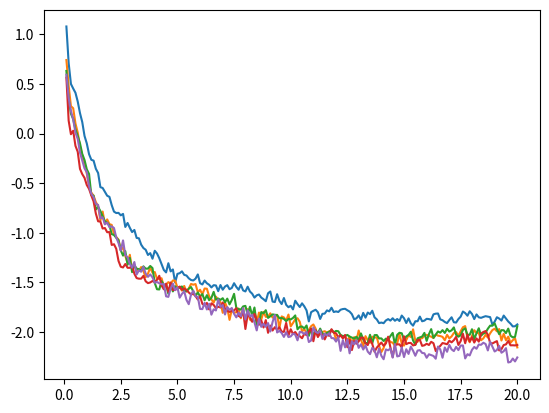

Source code (Python):
import numpy as np
import math
import matplotlib.pyplot as plt

X1= [0.1, 0.2, 0.30000000000000004, 0.4, 0.5, 0.6, 0.7, 0.7999999999999999, 0.8999999999999999, 0.9999999999999999, 1.0999999999999999, 1.2, 1.3, 1.4000000000000001, 1.5000000000000002, 1.6000000000000003, 1.7000000000000004, 1.8000000000000005, 1.9000000000000006, 2.0000000000000004, 2.1000000000000005, 2.2000000000000006, 2.3000000000000007, 2.400000000000001, 2.500000000000001, 2.600000000000001, 2.700000000000001, 2.800000000000001, 2.9000000000000012, 3.0000000000000013, 3.1000000000000014, 3.2000000000000015, 3.3000000000000016, 3.4000000000000017, 3.5000000000000018, 3.600000000000002, 3.700000000000002, 3.800000000000002, 3.900000000000002, 4.000000000000002, 4.100000000000001, 4.200000000000001, 4.300000000000001, 4.4, 4.5, 4.6, 4.699999999999999, 4.799999999999999, 4.899999999999999, 4.999999999999998, 5.099999999999998, 5.1999999999999975, 5.299999999999997, 5.399999999999997, 5.4999999999999964, 5.599999999999996, 5.699999999999996, 5.799999999999995, 5.899999999999995, 5.999999999999995, 6.099999999999994, 6.199999999999994, 6.299999999999994, 6.399999999999993, 
6.499999999999993, 6.5999999999999925, 6.699999999999992, 6.799999999999992, 6.8999999999999915, 6.999999999999991, 7.099999999999991, 7.19999999999999, 7.29999999999999, 7.39999999999999, 7.499999999999989, 7.599999999999989, 7.699999999999989, 7.799999999999988, 7.899999999999988, 7.999999999999988, 8.099999999999987, 8.199999999999987, 8.299999999999986, 8.399999999999986, 8.499999999999986, 8.599999999999985, 8.699999999999985, 8.799999999999985, 8.899999999999984, 8.999999999999984, 9.099999999999984, 9.199999999999983, 9.299999999999983, 9.399999999999983, 9.499999999999982, 9.599999999999982, 9.699999999999982, 9.799999999999981, 9.89999999999998, 9.99999999999998, 10.09999999999998, 10.19999999999998, 10.29999999999998, 10.399999999999979, 10.499999999999979, 10.599999999999978, 10.699999999999978, 10.799999999999978, 10.899999999999977, 10.999999999999977, 11.099999999999977, 11.199999999999976, 11.299999999999976, 11.399999999999975, 11.499999999999975, 11.599999999999975, 11.699999999999974, 11.799999999999974, 11.899999999999974, 11.999999999999973, 12.099999999999973, 12.199999999999973, 12.299999999999972, 12.399999999999972, 12.499999999999972, 12.599999999999971, 12.69999999999997, 12.79999999999997, 12.89999999999997, 12.99999999999997, 13.09999999999997, 13.199999999999969, 13.299999999999969, 13.399999999999968, 13.499999999999968, 13.599999999999968, 13.699999999999967, 13.799999999999967, 13.899999999999967, 13.999999999999966, 14.099999999999966, 14.199999999999966, 14.299999999999965, 14.399999999999965, 14.499999999999964, 14.599999999999964, 14.699999999999964, 14.799999999999963, 14.899999999999963, 14.999999999999963, 15.099999999999962, 15.199999999999962, 15.299999999999962, 15.399999999999961, 15.499999999999961, 15.59999999999996, 15.69999999999996, 15.79999999999996, 15.89999999999996, 15.99999999999996, 16.09999999999996, 16.19999999999996, 16.29999999999996, 16.399999999999963, 16.499999999999964, 16.599999999999966, 16.699999999999967, 16.79999999999997, 16.89999999999997, 16.99999999999997, 17.099999999999973, 17.199999999999974, 17.299999999999976, 17.399999999999977, 17.49999999999998, 17.59999999999998, 17.69999999999998, 17.799999999999983, 17.899999999999984, 17.999999999999986, 18.099999999999987, 18.19999999999999, 18.29999999999999, 18.39999999999999, 18.499999999999993, 18.599999999999994, 18.699999999999996, 18.799999999999997, 18.9, 19.0, 19.1, 19.200000000000003, 19.300000000000004, 19.400000000000006, 19.500000000000007, 19.60000000000001, 19.70000000000001, 19.80000000000001, 19.900000000000013, 20.000000000000014]
Y1= [1.0796730971185295, 0.7111277027424182, 0.5005518277063256, 0.4543957854602451, 0.4116732205680534, 0.32345707588154815, 0.20648608304736327, 0.11650875655946012, -0.023193056302122532, -0.09865575987696151, -0.20710719133663158, -0.263686390336652, -0.27223174120402915, -0.35395749345418426, -0.3967070630849374, -0.5394770528094206, -0.5475965923697018, -0.5860598120872552, -0.625742741288934, -0.6372118364722515, -0.7205329478002979, -0.7857406010047924, -0.8001953444944349, -0.7983442874288195, -0.8232663440446248, -0.8090569174833018, -0.9405156082910532, -0.9001874138794066, -0.9490014619329903, -0.992204068303326, -0.9706715872875372, -1.0508825642654847, -1.054810169248123, -1.1187050754473185, -1.1533118074005357, -1.1703965602341189, -1.2229737918551027, -1.2042209676630695, -1.2604197743193999, -1.1803621181347776, -1.208168876672872, -1.2554692730764967, -1.3144943095152173, -1.373790184638954, -1.3983273004020287, -1.305851605332552, -1.3880862794883821, -1.3687759656024152, -1.5006638712946871, -1.4131678814318274, -1.4063427819206644, -1.387652739727512, -1.4233492495595161, -1.4299040286016138, -1.4578337529064318, -1.4747702120802302, -1.4800553319355432, -1.461396212585943, -1.4188042215759944, -1.5069870268468937, -1.5199843229153245, -1.4807768947481232, -1.5080531703391482, -1.522671408842498, -1.5498481289627861, -1.5270886492788582, -1.5300592674208962, -1.587485993474929, -1.5256975398292987, -1.573005751468045, -1.540933802324505, -1.5270349920175836, -1.567618018671929, -1.5549118671644355, -1.5073182361331408, -1.5450513285563452, -1.57318597417176, -1.5241374330118482, -1.5799404640948111, -1.5902358037471995, -1.5424206741800974, -1.5910334126710526, -1.6131572069480644, -1.6525294996721498, -1.629477812858302, -1.6210988400990707, -1.6520090338006823, -1.6686365691487053, -1.6887817503454436, -1.6086090642928348, -1.5907319952676042, -1.6924016864779503, -1.6973681895065849, -1.6181325248506144, -1.6845613263737256, -1.7175630406120588, -1.6565023619045711, -1.725105550975144, -1.7491671857501179, -1.7348852700202146, -1.7713252444951164, -1.6836183129046418, -1.7178331008346017, -1.7470641541672278, -1.7100475319367756, -1.7406581352763117, -1.7817023988887841, -1.8922864876794314, -1.799237966696964, -1.7857592785861547, -1.7746921193873224, -1.7993375447969684, -1.867527752709754, -1.8160307970201028, -1.8136039362555278, -1.781340658944477, -1.7909048958604294, -1.7546073870035062, -1.7976632630950098, -1.7913273017832936, -1.7973481478004116, -1.7746296635693857, -1.7676174742793789, -1.7651319455642778, -1.7800698248392353, -1.79337176532484, -1.8194180302504712, -1.8707677602573745, -1.8611239269987596, -1.8316271038396101, -1.8746418099923627, -1.8061568410298405, -1.8542657607222848, -1.802617712293099, -1.8190525819301582, -1.784547695117812, -1.8513415022323878, -1.8723653913268077, -1.9093031768606905, -1.9038876471623414, -1.9101862810903474, -1.8826760344778743, -1.8690672596327467, -1.8840236908133101, -1.8602842669668513, -1.8857283844991088, -1.8680312106516466, -1.888061306236411, -1.8331836814171119, -1.8601756570034738, -1.9084044250504335, -1.861506820338679, -1.911514304893453, -1.9349218443477698, -1.8906737005366263, -1.8904021019088066, -1.8435609853873731, -1.8909432008124707, -1.884204221748963, -1.8659603479266986, -1.8688527542075009, -1.875670105126255, -1.8210815093281416, -1.8140527120038699, -1.8124386191250081, -1.871693307569307, -1.8802510977237878, -1.8978743334791577, -1.909053019382914, -1.8780895330846872, -1.8507164925159079, -1.9005908009181405, -1.903453119695525, -1.8685597939812406, -1.8446025248225533, -1.7925073816711847, -1.8080054619759154, -1.8348907928513074, -1.7900319867651295, -1.8170712331524228, -1.8687248574051685, -1.821946015966169, -1.8509724438001536, -1.8562839462849046, -1.8472976731606918, -1.839531507168175, -1.8436622821154485, -1.848871096510064, -1.924422428356614, -1.8953920492647678, -1.850382034953616, -1.8633527669774776, -1.8838263549791172, -1.833351958573872, -1.8638233588429571, -1.8930376874071684, -1.914623691187029, -1.9425754464827028, -1.9412807520053577, -1.9226721973053311]

X2= [0.1, 0.2, 0.30000000000000004, 0.4, 0.5, 0.6, 0.7, 0.7999999999999999, 0.8999999999999999, 0.9999999999999999, 1.0999999999999999, 1.2, 1.3, 1.4000000000000001, 1.5000000000000002, 1.6000000000000003, 1.7000000000000004, 1.8000000000000005, 1.9000000000000006, 2.0000000000000004, 2.1000000000000005, 2.2000000000000006, 2.3000000000000007, 2.400000000000001, 2.500000000000001, 2.600000000000001, 2.700000000000001, 2.800000000000001, 2.9000000000000012, 3.0000000000000013, 3.1000000000000014, 3.2000000000000015, 3.3000000000000016, 3.4000000000000017, 3.5000000000000018, 3.600000000000002, 3.700000000000002, 3.800000000000002, 3.900000000000002, 4.000000000000002, 4.100000000000001, 4.200000000000001, 4.300000000000001, 4.4, 4.5, 4.6, 4.699999999999999, 4.799999999999999, 4.899999999999999, 4.999999999999998, 5.099999999999998, 5.1999999999999975, 5.299999999999997, 5.399999999999997, 5.4999999999999964, 5.599999999999996, 5.699999999999996, 5.799999999999995, 5.899999999999995, 5.999999999999995, 6.099999999999994, 6.199999999999994, 6.299999999999994, 6.399999999999993, 
6.499999999999993, 6.5999999999999925, 6.699999999999992, 6.799999999999992, 6.8999999999999915, 6.999999999999991, 7.099999999999991, 7.19999999999999, 7.29999999999999, 7.39999999999999, 7.499999999999989, 7.599999999999989, 7.699999999999989, 7.799999999999988, 7.899999999999988, 7.999999999999988, 8.099999999999987, 8.199999999999987, 8.299999999999986, 8.399999999999986, 8.499999999999986, 8.599999999999985, 8.699999999999985, 8.799999999999985, 8.899999999999984, 8.999999999999984, 9.099999999999984, 9.199999999999983, 9.299999999999983, 9.399999999999983, 9.499999999999982, 9.599999999999982, 9.699999999999982, 9.799999999999981, 9.89999999999998, 9.99999999999998, 10.09999999999998, 10.19999999999998, 10.29999999999998, 10.399999999999979, 10.499999999999979, 10.599999999999978, 10.699999999999978, 10.799999999999978, 10.899999999999977, 10.999999999999977, 11.099999999999977, 11.199999999999976, 11.299999999999976, 11.399999999999975, 11.499999999999975, 11.599999999999975, 11.699999999999974, 11.799999999999974, 11.899999999999974, 11.999999999999973, 12.099999999999973, 12.199999999999973, 12.299999999999972, 12.399999999999972, 12.499999999999972, 12.599999999999971, 12.69999999999997, 12.79999999999997, 12.89999999999997, 12.99999999999997, 13.09999999999997, 13.199999999999969, 13.299999999999969, 13.399999999999968, 13.499999999999968, 13.599999999999968, 13.699999999999967, 13.799999999999967, 13.899999999999967, 13.999999999999966, 14.099999999999966, 14.199999999999966, 14.299999999999965, 14.399999999999965, 14.499999999999964, 14.599999999999964, 14.699999999999964, 14.799999999999963, 14.899999999999963, 14.999999999999963, 15.099999999999962, 15.199999999999962, 15.299999999999962, 15.399999999999961, 15.499999999999961, 15.59999999999996, 15.69999999999996, 15.79999999999996, 15.89999999999996, 15.99999999999996, 16.09999999999996, 16.19999999999996, 16.29999999999996, 16.399999999999963, 16.499999999999964, 16.599999999999966, 16.699999999999967, 16.79999999999997, 16.89999999999997, 16.99999999999997, 17.099999999999973, 17.199999999999974, 17.299999999999976, 17.399999999999977, 17.49999999999998, 17.59999999999998, 17.69999999999998, 17.799999999999983, 17.899999999999984, 17.999999999999986, 18.099999999999987, 18.19999999999999, 18.29999999999999, 18.39999999999999, 18.499999999999993, 18.599999999999994, 18.699999999999996, 18.799999999999997, 18.9, 19.0, 19.1, 19.200000000000003, 19.300000000000004, 19.400000000000006, 19.500000000000007, 19.60000000000001, 19.70000000000001, 19.80000000000001, 19.900000000000013, 20.000000000000014]
Y2= [0.7415146229162889, 0.4813801129209333, 0.2770489218458566, 0.2557651189161739, 0.10266548441595039, 0.010715293278010608, -0.12783569844095283, -0.2185074657408091, -0.3178598106607625, -0.40102934137685875, -0.5283676803891286, -0.5947349381220712, -0.6253571232498175, -0.6902009917639816, -0.7315302580381249, -0.8756244242193371, -0.7852187638602439, -0.9103080132795187, -0.8644169885793785, -0.9122772846338395, -0.9196809450400951, -1.0107018163147818, -1.0409556615302136, -1.0681635838682038, -1.173453669850555, -1.1456312906813106, -1.2332540643747265, -1.3022639897492103, -1.220719739175839, -1.3756248976404262, -1.3244383472444923, -1.3765623831327682, -1.3817194899347942, -1.344468095676598, -1.386396117856921, -1.4458936142082839, -1.4111394153818566, -1.3507311937201385, -1.4017627278425053, -1.394542361055792, -1.4641199106430156, -1.4629713014923655, -1.4571675574790561, -1.539307588262029, -1.5232809540990047, -1.4959285352979999, -1.5134873438308105, -1.4799735177068656, -1.4819801675002446, -1.5506217939633036, -1.545251468070849, -1.5822794300676688, -1.534724477099347, -1.5912822453999218, -1.5607780690747222, -1.5149864570970442, -1.5223042872139425, -1.5159013674281092, -1.5990173799851224, -1.5734448445678852, -1.619816750830281, -1.56076748068414, -1.5628776207203088, -1.6385620464266866, -1.6700933592846654, -1.702951213300163, -1.6426832631456072, -1.6756897870248664, -1.6990432395312474, -1.805859108524463, -1.701414943942192, -1.7566306129742664, -1.8768511797528507, -1.7745435530181146, -1.8070450435205698, -1.7982710933337673, -1.7626773259506694, -1.8605537370813026, -1.7517370202667388, -1.9297690579998028, -1.7678424502812486, -1.8738451731058186, -1.8892832303145388, -1.7827248816357653, -1.9089899934799446, -1.8027425269031037, -1.8736439442455999, -1.7963015404801808, -1.8459558231817277, -1.84599596262669, -1.8107869476560945, -1.854379809776707, -1.8446881735446343, -1.8260244204918055, -1.9578332629544184, -1.8417782731028203, -1.8518518461322961, -1.8840556163703017, -1.823337815067258, -1.9423883219533464, -1.9083563672826647, -1.8705019883005547, -1.8602292262069333, -1.8961904075607632, -1.9931137062125857, -1.9709823287627344, -2.008409217738426, -1.9784636430099733, -1.9405661748959477, -1.9230651324506416, -1.9656471998054668, -2.0414728326371625, -2.015645992574576, -1.9989555189622845, -1.99071411133606, -2.0057293835539656, -1.9911289889625023, -1.988379472830706, -1.9978166176368546, -2.072923479001864, -2.0488997675389915, -2.0368178553345273, -2.053939282716317, -2.0468115001633223, -2.083708284591395, -2.0456353613901657, -2.110187132564291, -2.0502864920465047, -2.088953216061595, -1.983932042241443, -2.072682363989354, -2.1450089113581545, -2.040929552924026, -2.082798813158298, -2.106989107772021, -2.045865488870903, -2.0559370597136675, -2.052441851509465, -2.13864034780587, -2.2016269573576865, -2.1601561471511146, -2.0881965682367767, -2.0704890827644222, -2.0992264706750356, -2.1063166469749217, -2.137382359879254, -2.1133627302968763, -2.0172499062360623, -2.1160728839463174, -2.1359222039912646, -2.079304200929683, -2.031222401792736, -2.0500855115906265, -1.9719446884919178, -2.0894652827498765, -2.0972534635030824, -2.0665306793859735, -2.062094421774906, -2.035509129738167, -2.0271094408791526, -2.0391470257904802, -2.0458247189206675, -2.0598839720114563, -2.0254434359593514, -2.0356557835914213, -2.0400276714261274, -2.047927897174497, -2.0815285504473304, -2.027590056367541, -2.0631146923551027, -2.043330903853493, -2.0089054145558825, -2.000061357908986, -2.0377945301991605, -1.9915323674096153, -1.9509722350632155, -1.9393025603399727, -2.0604168904428897, -2.1023448339398776, -2.0382866073054178, -1.9809533468975715, -2.0081847617813082, -2.0083199713612374, -2.0821284590440827, -2.0637355725227535, -2.027453510992293, -2.054759209713811, -2.0127805457320447, -1.9796317666730896, -1.9661019662303783, -1.9920611507934514, -1.9694298268466874, -2.084908148312071, -2.0170253207883015, -2.0823243785238237, -2.046253633780549, -2.1074895813473633, -2.0818830493045994, -2.062037841910101, -2.1540169282434807]

X3= [0.1, 0.2, 0.30000000000000004, 0.4, 0.5, 0.6, 0.7, 0.7999999999999999, 0.8999999999999999, 0.9999999999999999, 1.0999999999999999, 1.2, 1.3, 1.4000000000000001, 1.5000000000000002, 1.6000000000000003, 1.7000000000000004, 1.8000000000000005, 1.9000000000000006, 2.0000000000000004, 2.1000000000000005, 2.2000000000000006, 2.3000000000000007, 2.400000000000001, 2.500000000000001, 2.600000000000001, 2.700000000000001, 2.800000000000001, 2.9000000000000012, 3.0000000000000013, 3.1000000000000014, 3.2000000000000015, 3.3000000000000016, 3.4000000000000017, 3.5000000000000018, 3.600000000000002, 3.700000000000002, 3.800000000000002, 3.900000000000002, 4.000000000000002, 4.100000000000001, 4.200000000000001, 4.300000000000001, 4.4, 4.5, 4.6, 4.699999999999999, 4.799999999999999, 4.899999999999999, 4.999999999999998, 5.099999999999998, 5.1999999999999975, 5.299999999999997, 5.399999999999997, 5.4999999999999964, 5.599999999999996, 5.699999999999996, 5.799999999999995, 5.899999999999995, 5.999999999999995, 6.099999999999994, 6.199999999999994, 6.299999999999994, 6.399999999999993, 
6.499999999999993, 6.5999999999999925, 6.699999999999992, 6.799999999999992, 6.8999999999999915, 6.999999999999991, 7.099999999999991, 7.19999999999999, 7.29999999999999, 7.39999999999999, 7.499999999999989, 7.599999999999989, 7.699999999999989, 7.799999999999988, 7.899999999999988, 7.999999999999988, 8.099999999999987, 8.199999999999987, 8.299999999999986, 8.399999999999986, 8.499999999999986, 8.599999999999985, 8.699999999999985, 8.799999999999985, 8.899999999999984, 8.999999999999984, 9.099999999999984, 9.199999999999983, 9.299999999999983, 9.399999999999983, 9.499999999999982, 9.599999999999982, 9.699999999999982, 9.799999999999981, 9.89999999999998, 9.99999999999998, 10.09999999999998, 10.19999999999998, 10.29999999999998, 10.399999999999979, 10.499999999999979, 10.599999999999978, 10.699999999999978, 10.799999999999978, 10.899999999999977, 10.999999999999977, 11.099999999999977, 11.199999999999976, 11.299999999999976, 11.399999999999975, 11.499999999999975, 11.599999999999975, 11.699999999999974, 11.799999999999974, 11.899999999999974, 11.999999999999973, 12.099999999999973, 12.199999999999973, 12.299999999999972, 12.399999999999972, 12.499999999999972, 12.599999999999971, 12.69999999999997, 12.79999999999997, 12.89999999999997, 12.99999999999997, 13.09999999999997, 13.199999999999969, 13.299999999999969, 13.399999999999968, 13.499999999999968, 13.599999999999968, 13.699999999999967, 13.799999999999967, 13.899999999999967, 13.999999999999966, 14.099999999999966, 14.199999999999966, 14.299999999999965, 14.399999999999965, 14.499999999999964, 14.599999999999964, 14.699999999999964, 14.799999999999963, 14.899999999999963, 14.999999999999963, 15.099999999999962, 15.199999999999962, 15.299999999999962, 15.399999999999961, 15.499999999999961, 15.59999999999996, 15.69999999999996, 15.79999999999996, 15.89999999999996, 15.99999999999996, 16.09999999999996, 16.19999999999996, 16.29999999999996, 16.399999999999963, 16.499999999999964, 16.599999999999966, 16.699999999999967, 16.79999999999997, 16.89999999999997, 16.99999999999997, 17.099999999999973, 17.199999999999974, 17.299999999999976, 17.399999999999977, 17.49999999999998, 17.59999999999998, 17.69999999999998, 17.799999999999983, 17.899999999999984, 17.999999999999986, 18.099999999999987, 18.19999999999999, 18.29999999999999, 18.39999999999999, 18.499999999999993, 18.599999999999994, 18.699999999999996, 18.799999999999997, 18.9, 19.0, 19.1, 19.200000000000003, 19.300000000000004, 19.400000000000006, 19.500000000000007, 19.60000000000001, 19.70000000000001, 19.80000000000001, 19.900000000000013, 20.000000000000014]
Y3= [0.6316645366020004, 0.3479425855633808, 0.20083772584228327, 0.14675083941796174, 0.041198535179243406, -0.02313817629275433, -0.09766817147003123, -0.20476101280229472, -0.265903607251141, -0.35918015043381246, -0.4067412604267623, -0.6198073852787411, -0.6250611426753677, -0.7642124168640456, -0.7384242380068544, -0.7799856894607174, -0.8314411322762844, -0.8838469729643295, -0.8991303301221129, -0.923778315227873, -1.0122761290208402, -1.0213805668848264, 
-1.049640773338197, -1.073616909766384, -1.1762039898213201, -1.2293167702124927, -1.183674292762455, -1.321907082658655, -1.25258228589496, -1.3961015185648702, -1.3267712947453199, -1.3597150906569682, -1.3664220350329248, -1.3805193616448705, -1.3375062411889473, -1.3609813023232535, -1.360158903569697, -1.3336123026159568, -1.3548746451560427, -1.5056440666550324, -1.5681013821359742, -1.5702479656535955, -1.485613020045348, -1.5235832933592008, -1.5245250617614774, -1.613891484042396, -1.5213765052631805, -1.5900784602616889, -1.537667485419477, -1.5659209864726855, -1.548882840127691, -1.5403479602321908, -1.5870419901825208, -1.5886708517900978, -1.5623248888016543, -1.5457827605994545, -1.5907383910065869, -1.6342316018758012, -1.6004157650136466, -1.640873458622754, -1.6166304862798284, -1.6795819277790804, -1.627649877772087, -1.6779844514598816, -1.6547055564620685, -1.5945222888295543, -1.6732257401086312, -1.6616727597783432, -1.6752129419806026, -1.6584026460951682, -1.6996100077006346, -1.6626523464353005, -1.720466525736488, -1.676088143041365, -1.6144331898153848, -1.757092212242867, -1.7688149462078508, -1.7734292758031938, -1.741043231915412, -1.7355914775703938, -1.8222789931580385, -1.743956087660586, -1.8368435813339437, -1.7520647281804436, -1.9282195360673513, -1.910406983276982, -1.7981776386804473, -1.8108917535331788, -1.7791961750123322, -1.856909287459187, -1.8406566525438026, -1.821387432176, -1.8257940342726688, -1.8278527805901839, -1.8603846713158165, -1.857654205197731, -1.8674398650121822, -1.8892914380348635, -1.8677028379657767, -1.8724623048442193, -1.857451165489028, -1.831824996364422, -1.9718570999345608, -1.9464424263963307, -1.9432506582983526, 
-1.96327815551022, -1.9330631617435423, -2.0378186505996254, -1.9648813778518912, -2.032198903418158, -1.98189338341624, -2.0135325594530085, -1.964697269026897, -2.0147351391356167, -2.0314451559052054, -2.006632206568936, -1.9979111982813695, -1.9775717626033065, -2.003704005058955, -1.988187782911648, -1.9911091336676379, -2.0290069985147303, -2.0394123044980144, -2.0386226809195014, -2.0286128193207613, -2.0452877988454814, -2.0549218273201446, -2.0662183925051574, -2.046318693954192, -2.079122720198568, -2.0133270519619986, -2.0740005872727276, -2.1099366513551443, -2.1091681480051965, -2.0268814196056444, -2.112274089396754, -2.0304161973681416, -2.029581978285953, -2.064008782216803, -2.0632859023676553, -2.0898557918387364, -2.0656980133237317, -2.0762633654046527, -2.0391474634465077, -2.0079882386057406, -2.1257339295788644, -2.027339834531968, -2.006788314058505, -2.0117445022733307, -2.075238760792782, -2.043344387957009, -2.0286189225675755, -1.9962971360508404, -2.0848394614824937, -2.127281046520402, -2.0619993838037733, -2.0536830311666687, -2.045132089518195, -2.007924689539246, -2.0886088840789543, -2.021046711490301, -1.9700587264596765, -2.0580448495561, -2.025012973746925, -1.9934275383037783, -2.005614188176094, -1.9801349371485337, -2.0086520233424685, -1.9666689624854452, -1.9944372555617087, -1.981978980216592, -1.9526938835882557, -2.0275697039875595, -2.0462370602749935, -2.0323866096194108, -1.9775357909640072, -1.9618644145073003, -2.0268485442522155, -2.027194897267067, -1.9709928517012132, -2.071504528950845, -2.0117975700940542, -1.9611401914767008, -2.036161157848407, -2.014427950262915, -2.005597764425064, -1.966092184340963, -1.9349487850542169, -1.9357518393358153, -1.9120803210290838, -1.9688568588778943, -2.02096245074402, -1.9801238659497302, -1.9812950777575475, -2.009824198837597, -1.9647037110758028, -2.0360269671889064, -2.053216309952158, -2.047759513963963, -1.940501969856271]

X4= [0.1, 0.2, 0.30000000000000004, 0.4, 0.5, 0.6, 0.7, 0.7999999999999999, 0.8999999999999999, 0.9999999999999999, 1.0999999999999999, 1.2, 1.3, 1.4000000000000001, 1.5000000000000002, 1.6000000000000003, 1.7000000000000004, 1.8000000000000005, 1.9000000000000006, 2.0000000000000004, 2.1000000000000005, 2.2000000000000006, 2.3000000000000007, 2.400000000000001, 2.500000000000001, 2.600000000000001, 2.700000000000001, 2.800000000000001, 2.9000000000000012, 3.0000000000000013, 3.1000000000000014, 3.2000000000000015, 3.3000000000000016, 3.4000000000000017, 3.5000000000000018, 3.600000000000002, 3.700000000000002, 3.800000000000002, 3.900000000000002, 4.000000000000002, 4.100000000000001, 4.200000000000001, 4.300000000000001, 4.4, 4.5, 4.6, 4.699999999999999, 4.799999999999999, 4.899999999999999, 4.999999999999998, 5.099999999999998, 5.1999999999999975, 5.299999999999997, 5.399999999999997, 5.4999999999999964, 5.599999999999996, 5.699999999999996, 5.799999999999995, 5.899999999999995, 5.999999999999995, 6.099999999999994, 6.199999999999994, 6.299999999999994, 6.399999999999993, 
6.499999999999993, 6.5999999999999925, 6.699999999999992, 6.799999999999992, 6.8999999999999915, 6.999999999999991, 7.099999999999991, 7.19999999999999, 7.29999999999999, 7.39999999999999, 7.499999999999989, 7.599999999999989, 7.699999999999989, 7.799999999999988, 7.899999999999988, 7.999999999999988, 8.099999999999987, 8.199999999999987, 8.299999999999986, 8.399999999999986, 8.499999999999986, 8.599999999999985, 8.699999999999985, 8.799999999999985, 8.899999999999984, 8.999999999999984, 9.099999999999984, 9.199999999999983, 9.299999999999983, 9.399999999999983, 9.499999999999982, 9.599999999999982, 9.699999999999982, 9.799999999999981, 9.89999999999998, 9.99999999999998, 10.09999999999998, 10.19999999999998, 10.29999999999998, 10.399999999999979, 10.499999999999979, 10.599999999999978, 10.699999999999978, 10.799999999999978, 10.899999999999977, 10.999999999999977, 11.099999999999977, 11.199999999999976, 11.299999999999976, 11.399999999999975, 11.499999999999975, 11.599999999999975, 11.699999999999974, 11.799999999999974, 11.899999999999974, 11.999999999999973, 12.099999999999973, 12.199999999999973, 12.299999999999972, 12.399999999999972, 12.499999999999972, 12.599999999999971, 12.69999999999997, 12.79999999999997, 12.89999999999997, 12.99999999999997, 13.09999999999997, 13.199999999999969, 13.299999999999969, 13.399999999999968, 13.499999999999968, 13.599999999999968, 13.699999999999967, 13.799999999999967, 13.899999999999967, 13.999999999999966, 14.099999999999966, 14.199999999999966, 14.299999999999965, 14.399999999999965, 14.499999999999964, 14.599999999999964, 14.699999999999964, 14.799999999999963, 14.899999999999963, 14.999999999999963, 15.099999999999962, 15.199999999999962, 15.299999999999962, 15.399999999999961, 15.499999999999961, 15.59999999999996, 15.69999999999996, 15.79999999999996, 15.89999999999996, 15.99999999999996, 16.09999999999996, 16.19999999999996, 16.29999999999996, 16.399999999999963, 16.499999999999964, 16.599999999999966, 16.699999999999967, 16.79999999999997, 16.89999999999997, 16.99999999999997, 17.099999999999973, 17.199999999999974, 17.299999999999976, 17.399999999999977, 17.49999999999998, 17.59999999999998, 17.69999999999998, 17.799999999999983, 17.899999999999984, 17.999999999999986, 18.099999999999987, 18.19999999999999, 18.29999999999999, 18.39999999999999, 18.499999999999993, 18.599999999999994, 18.699999999999996, 18.799999999999997, 18.9, 19.0, 19.1, 19.200000000000003, 19.300000000000004, 19.400000000000006, 19.500000000000007, 19.60000000000001, 19.70000000000001, 19.80000000000001, 19.900000000000013, 20.000000000000014]
Y4= [0.5641282309462008, 0.13038740499261503, -0.006357725600251985, 0.02900621648031764, -0.12300430059991105, -0.18261930084668976, -0.355163790939759, -0.40829059555841996, -0.44590154597414255, -0.5175752850869588, -0.5563817716893759, -0.6235110383652982, -0.6826295165658222, -0.8059957168132218, -0.8835613114925349, -0.8857927915538409, -0.9559888174532856, -0.9513899061175518, -0.9935453111693815, -0.9918070627566744, -1.1219188727558043, -1.1144520918453757, -1.1605605693949863, -1.2828506896067395, -1.3416696640895223, -1.3485977212043192, -1.3138377575053048, -1.3517693886884008, -1.352191693209005, -1.3314031804382302, -1.4117219036881274, -1.455696569173934, -1.4616899102679968, -1.4614997806117795, -1.4329978458552182, -1.4883543813048559, -1.50640931548907, -1.4997895959207685, -1.4851497332647994, -1.4947977334610159, -1.4728850032814307, -1.432738556255246, -1.529853536744778, -1.568737352848248, -1.5118265177416252, -1.5953170665427847, -1.5001739565014043, -1.577055770055121, -1.5741438773476555, -1.559129766823456, -1.5412725508771465, -1.5737954743048945, 
-1.561530788024383, -1.5748507022937674, -1.600373624386047, -1.6202309994476378, -1.6146272054647663, -1.6369236473177797, -1.6714317488356256, -1.6384947719595584, -1.7151632007215978, -1.7300011097117096, -1.7062205583467913, -1.771278527419329, -1.7097138343789038, -1.7262723642977444, -1.7589978942314648, 
-1.7436990968341428, -1.7520527487951396, -1.7015483736971295, -1.7631073673403097, -1.7842524888178395, -1.7970393218980347, -1.787074396534981, -1.7821424947790665, -1.7588046264254351, -1.8369671566736967, -1.8485732600308322, -1.7815099462834842, -1.9686553838615128, -1.8243985430293217, -1.8477508415900812, -1.8961224350916162, -1.8169351303486923, -1.8760399564233377, -1.9258378190593808, -1.8821075213691725, -1.9533923951126277, -1.878783031216356, -2.007058537951913, -1.9344981320493975, -1.9839556467157569, -1.950141266247922, -1.9769283956045909, -1.9509692028225256, -1.9958525178890099, -1.9974982683598559, -1.906652285452079, -2.0340007480173212, -1.9708742944609514, -2.019542423514134, -1.9990615653471329, -2.0322555688368564, -2.0409432162958323, -2.0619151692152795, -2.015292960865357, -2.0304026079227055, -1.9939539719546875, -1.9659323806215165, -2.092198166022275, -1.9825972506667675, -2.0493925231177537, -2.005948515830511, -2.029356670403052, -2.0735861259306656, -2.024472989650318, -2.0379735159253816, -1.9708350118583668, -2.006161573938941, -2.0117648674257103, -2.0530413649180588, -2.0306512970303223, -2.0633330727434704, -2.028727518105814, -2.1520414282276428, -2.0763223482663253, -2.1810056034540346, -2.0897064513753647, -2.11718604307356, -2.0932833620307307, -2.0553310384046752, -2.0565745079002173, -2.113975379677587, -2.1308056835405482, -2.0686733399485324, -2.120265448162376, -2.198395500820436, -2.156166310199241, -2.1302901782110593, -2.105048378587667, -2.138372520539029, -2.1142496710170398, -2.0460253039736087, -2.154468459702465, -2.251145381573722, -2.1285090260522384, -2.123906755424739, -2.123330668201014, -2.1530236352283585, -2.042007286177367, -2.1214696333462553, -2.1095723774347697, -2.1093190575719225, -2.1344825072255365, -2.1278125786465947, -2.080190609493025, -2.0780669846216506, -2.1385870181999684, -2.132679149284258, -2.117464820506776, -2.129771558919777, -2.097775135343607, -2.111908632431388, -2.190577583438138, -2.1608171295229006, -2.1388375575399357, -2.1103705268713226, -2.1154411929753696, -2.122300488427603, -2.086967542603174, -2.103100364802876, -2.0813532367330962, -2.047501091360929, -2.1295789924051984, -2.0905018572796, -2.0163173983041935, -2.112426243400949, -2.024247500507248, -2.0947107200118804, -2.0512721426368246, -2.10551488046, -2.0633836396911933, -2.0961503545982323, -2.0138296505169326, -1.9988023283142002, -1.989302490603851, -2.0267181570486783, -2.1089337218328583, -2.1146618279070135, -2.101993983852962, -2.0907693327934664, -2.1846672356564953, -2.1721525511797086, -2.1301933039483747, -2.123700368894951, -2.0893727915716855, -2.1331500308354157, -2.1326615314756068, -2.13438238984218, -2.129605507206187]

X5= [0.1, 0.2, 0.30000000000000004, 0.4, 0.5, 0.6, 0.7, 0.7999999999999999, 0.8999999999999999, 0.9999999999999999, 1.0999999999999999, 1.2, 1.3, 1.4000000000000001, 1.5000000000000002, 1.6000000000000003, 1.7000000000000004, 1.8000000000000005, 1.9000000000000006, 2.0000000000000004, 2.1000000000000005, 2.2000000000000006, 2.3000000000000007, 2.400000000000001, 2.500000000000001, 2.600000000000001, 2.700000000000001, 2.800000000000001, 2.9000000000000012, 3.0000000000000013, 3.1000000000000014, 3.2000000000000015, 3.3000000000000016, 3.4000000000000017, 3.5000000000000018, 3.600000000000002, 3.700000000000002, 3.800000000000002, 3.900000000000002, 4.000000000000002, 4.100000000000001, 4.200000000000001, 4.300000000000001, 4.4, 4.5, 4.6, 4.699999999999999, 4.799999999999999, 4.899999999999999, 4.999999999999998, 5.099999999999998, 5.1999999999999975, 5.299999999999997, 5.399999999999997, 5.4999999999999964, 5.599999999999996, 5.699999999999996, 5.799999999999995, 5.899999999999995, 5.999999999999995, 6.099999999999994, 6.199999999999994, 6.299999999999994, 6.399999999999993, 
6.499999999999993, 6.5999999999999925, 6.699999999999992, 6.799999999999992, 6.8999999999999915, 6.999999999999991, 7.099999999999991, 7.19999999999999, 7.29999999999999, 7.39999999999999, 7.499999999999989, 7.599999999999989, 7.699999999999989, 7.799999999999988, 7.899999999999988, 7.999999999999988, 8.099999999999987, 8.199999999999987, 8.299999999999986, 8.399999999999986, 8.499999999999986, 8.599999999999985, 8.699999999999985, 8.799999999999985, 8.899999999999984, 8.999999999999984, 9.099999999999984, 9.199999999999983, 9.299999999999983, 9.399999999999983, 9.499999999999982, 9.599999999999982, 9.699999999999982, 9.799999999999981, 9.89999999999998, 9.99999999999998, 10.09999999999998, 10.19999999999998, 10.29999999999998, 10.399999999999979, 10.499999999999979, 10.599999999999978, 10.699999999999978, 10.799999999999978, 10.899999999999977, 10.999999999999977, 11.099999999999977, 11.199999999999976, 11.299999999999976, 11.399999999999975, 11.499999999999975, 11.599999999999975, 11.699999999999974, 11.799999999999974, 11.899999999999974, 11.999999999999973, 12.099999999999973, 12.199999999999973, 12.299999999999972, 12.399999999999972, 12.499999999999972, 12.599999999999971, 12.69999999999997, 12.79999999999997, 12.89999999999997, 12.99999999999997, 13.09999999999997, 13.199999999999969, 13.299999999999969, 13.399999999999968, 13.499999999999968, 13.599999999999968, 13.699999999999967, 13.799999999999967, 13.899999999999967, 13.999999999999966, 14.099999999999966, 14.199999999999966, 14.299999999999965, 14.399999999999965, 14.499999999999964, 14.599999999999964, 14.699999999999964, 14.799999999999963, 14.899999999999963, 14.999999999999963, 15.099999999999962, 15.199999999999962, 15.299999999999962, 15.399999999999961, 15.499999999999961, 15.59999999999996, 15.69999999999996, 15.79999999999996, 15.89999999999996, 15.99999999999996, 16.09999999999996, 16.19999999999996, 16.29999999999996, 16.399999999999963, 16.499999999999964, 16.599999999999966, 16.699999999999967, 16.79999999999997, 16.89999999999997, 16.99999999999997, 17.099999999999973, 17.199999999999974, 17.299999999999976, 17.399999999999977, 17.49999999999998, 17.59999999999998, 17.69999999999998, 17.799999999999983, 17.899999999999984, 17.999999999999986, 18.099999999999987, 18.19999999999999, 18.29999999999999, 18.39999999999999, 18.499999999999993, 18.599999999999994, 18.699999999999996, 18.799999999999997, 18.9, 19.0, 19.1, 19.200000000000003, 19.300000000000004, 19.400000000000006, 19.500000000000007, 19.60000000000001, 19.70000000000001, 19.80000000000001, 19.900000000000013, 20.000000000000014]
Y5= [0.593678652876563, 0.3598195109152051, 0.2292546398799703, 0.14369177666325994, 0.010016283892833232, -0.05357949287327885, -0.19187156850949816, -0.2716953439423489, -0.3501983563153301, -0.3870256498002056, -0.5270320688706968, -0.6057180995195475, -0.641061408783819, -0.7085106959531575, -0.7179282759457416, -0.8530311975423, -0.8430464532777304, -0.9138924251262149, -0.8966751480250091, -0.9428899099091478, -0.9345526048357617, -0.9508279377920216, -1.0456517489878336, -1.1031837655718082, -1.1789551186190044, -1.0759179974104425, -1.2233373783441572, -1.2461058342995859, -1.3134759835593024, -1.3501001262194066, -1.2938493277068135, -1.4197615922011486, -1.3776498623298856, -1.391705238340185, -1.342579839766178, -1.4107342685234752, -1.4434727166035932, -1.4185374704430596, -1.4490984000289657, -1.5027860365697445, -1.495210384018641, -1.5081224302057998, -1.5166859154449528, -1.5159371739373804, -1.63961086485506, -1.644924453652945, -1.5613697753184252, -1.5117161233275573, -1.577838021344909, -1.548687892904286, -1.6529872411776072, -1.6147069856520486, -1.588772939794447, -1.6756859094874579, -1.7187596675134187, -1.6217138468909535, -1.5832060496121994, -1.6411678184378145, -1.6444329384206222, -1.766462252345971, -1.7682988521896597, -1.705490820494921, -1.7718961604676975, -1.714402751220521, -1.8243999034617453, -1.7702064800747115, -1.782118076577113, -1.6708709542414624, -1.745605862983351, -1.7270734156413579, -1.8226603459331407, -1.747707697260036, -1.7760138774145946, -1.7571037932777538, -1.8152582831389512, 
-1.8514554451393328, -1.8045370243607093, -1.8409437125703223, -1.7572763515768224, -1.873301695140405, -1.780334276336736, -1.8422969536044527, -1.824652759702904, -1.901632706019349, -1.9829452921120252, -1.8629733988276564, -1.9468188001016664, -1.916035121328316, -1.9467407225322289, -1.9091951000601621, -1.9936216388260464, -1.8979841645145223, -1.827381910377614, -2.0037190129171387, -1.9875936816135806, -2.0086454616557283, -2.048757592182397, -2.0000180034093598, -2.0502227033521354, -2.0436452615264695, -2.015908857026198, -2.0254488004396007, -2.0826862562017663, -1.9967339874792616, -2.0023248049265923, -2.0195671030532045, -1.997351493968213, -2.099732306052829, -2.0847691862897046, -1.9530040826852526, -1.9971724390919667, -2.0090808936679716, -1.981589903236465, -2.068481253981458, -2.015803135998703, -2.034430973255484, -2.0108841431340734, -2.0603550109488786, -2.061744198265679, -2.09560797547473, -2.0520345063432677, -2.189238202171545, -2.080397557233401, -2.1535064728883464, -2.073080301901044, -2.214015198694327, -2.0912968050993292, -2.1234785331985595, 
-2.080595625632112, -2.1587458270210056, -2.122683518209092, -2.175674322766653, -2.1347631399754246, -2.196558722723041, -2.2221040704455284, -2.1578110430948767, -2.1844835456942593, -2.253958033730236, -2.1651510601516213, -2.238704602890317, -2.273388493362439, -2.174682962332679, -2.183281798453366, -2.1650231719800908, -2.257318695201593, -2.1196780516571647, -2.245192361326259, -2.2390736339001864, -2.1549172921797903, -2.251629961605257, -2.1726747514009594, -2.2199454799424854, -2.1468983991800044, -2.1875783618887854, -2.238393448850433, -2.185832329002997, -2.181725124743976, -2.2099624377604217, -2.213411142128199, -2.258654211431647, -2.22348251367093, -2.2314146798773336, -2.240201728367241, -2.26821965211279, -2.1457285647849185, -2.1743852156219106, -2.2582631505354467, -2.155009144398119, -2.1982132986048124, -2.128624057824028, -2.174087839083393, -2.191353016740157, -2.1491119327803694, -2.181234217869444, -2.1357027580571666, -2.1345884461272338, -2.2652047399937016, -2.2224357487562663, -2.2351957008120236, -2.178673724470044, -2.1496557916376875, -2.1679303606009177, -2.125065082802493, -2.128028269321, -2.107191551507123, -2.1197302927899786, -2.184764865519458, -2.0967200974707243, -2.146641394910629, -2.1952746167173824, -2.1804473677332705, -2.138167484452272, -2.208063817793724, -2.1924102631344997, -2.161540090112995, -2.306051097157604, -2.300382696496124, -2.2666582824742787, -2.2955501865599297, -2.2555814077869325]

plt.plot(X1,Y1)
plt.plot(X2,Y2)
plt.plot(X3,Y3)
plt.plot(X4,Y4)
plt.plot(X5,Y5)

plt.show()




